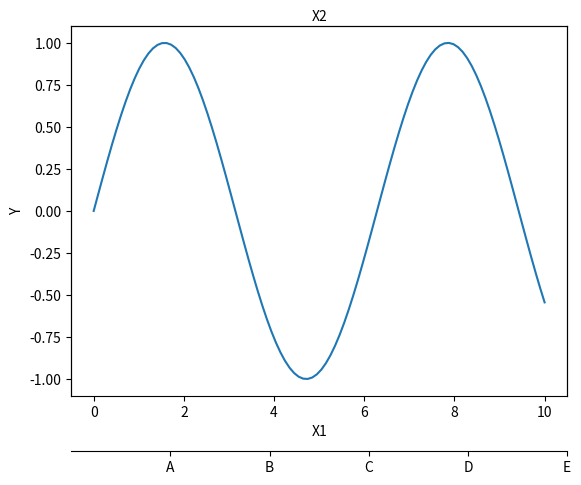

The matplotlib source for this figure:
import matplotlib.pyplot as plt
import numpy as np

# Create data
x = np.linspace(0, 10, 100)
y = np.sin(x)

# Create first axis
fig, ax1 = plt.subplots()
ax1.plot(x, y)
ax1.set_xlabel('X1')
ax1.set_ylabel('Y')
ax1.xaxis.tick_bottom()

# Create second axis
ax2 = ax1.twiny()
ax2.xaxis.tick_bottom()
ax2.xaxis.set_ticks_position('bottom') # set the position of the second x-axis to bottom
ax2.spines['bottom'].set_position(('outward', 40))  # Offset the twin axis 40 points
ax2.set_xlabel('X2')
ax2.set_xticks([2,4,6,8,10])
ax2.set_xticklabels(['A','B','C','D','E'])

plt.show()
